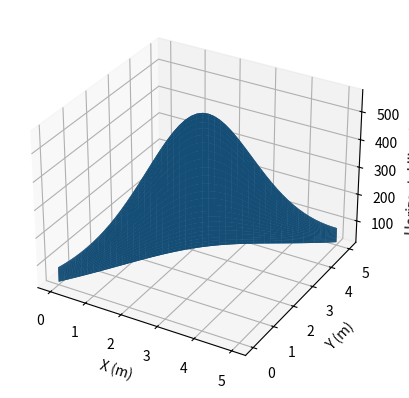

Here is the Python script that generated this plot:
#!/usr/bin/env python
 
import numpy as np
from mpl_toolkits.mplot3d import Axes3D
import matplotlib.pyplot as plt

# This code plot the horizontal illuminance inside a room using a SISO array.

# Semi-angle at half illuminance (degree)
tethaHalf = 70

# Lambertian emission order (adimensional)
m = -np.log(2)/np.log10(np.cos(np.deg2rad(tethaHalf)))

# Center luminous intensity (cd)
I0 = 0.73

# Room's dimensions
dimZ = 3
dimX = 5
dimY = dimX

# LED's position
xt = dimX*0.5
yt = dimY*0.5

# Grid number in the receiver plane
ngx = dimX*10
ngy = dimY*10

# Generate the grid vectors
x = np.linspace(0,dimX,ngx)
y = np.linspace(0,dimY,ngy)

# Distance between the transmitter and receiver plane (m)
ht = 3
hr = 0.85
htr = ht - hr

# Numbers of LEDs per array
nLed = 60

# Generate the receiver plane based on grid vectors
[xr, yr] = np.meshgrid(x,y)

# Create a zero matrix to store values of horizontal iluminance
E = np.zeros((ngx,ngy))

# Distance vector from source to receiver plane
d = np.sqrt(np.square(xr-xt) + np.square(yr-yt) + np.square(htr))

# Cos(tetha)
cosTetha = htr/d

# Get individual horizontal illuminace per LED
E = (I0*(cosTetha)**(m+1) )/np.square(d) 

# Get the horizontal illuminance per LED array
E = E*nLed*nLed

fig = plt.figure()
figE = fig.add_subplot(111, projection='3d')
figE.plot_surface(x,y,E)
figE.set_xlabel('X (m)')
figE.set_ylabel('Y (m)')
figE.set_zlabel('Horizontal Illuminance')

plt.show()